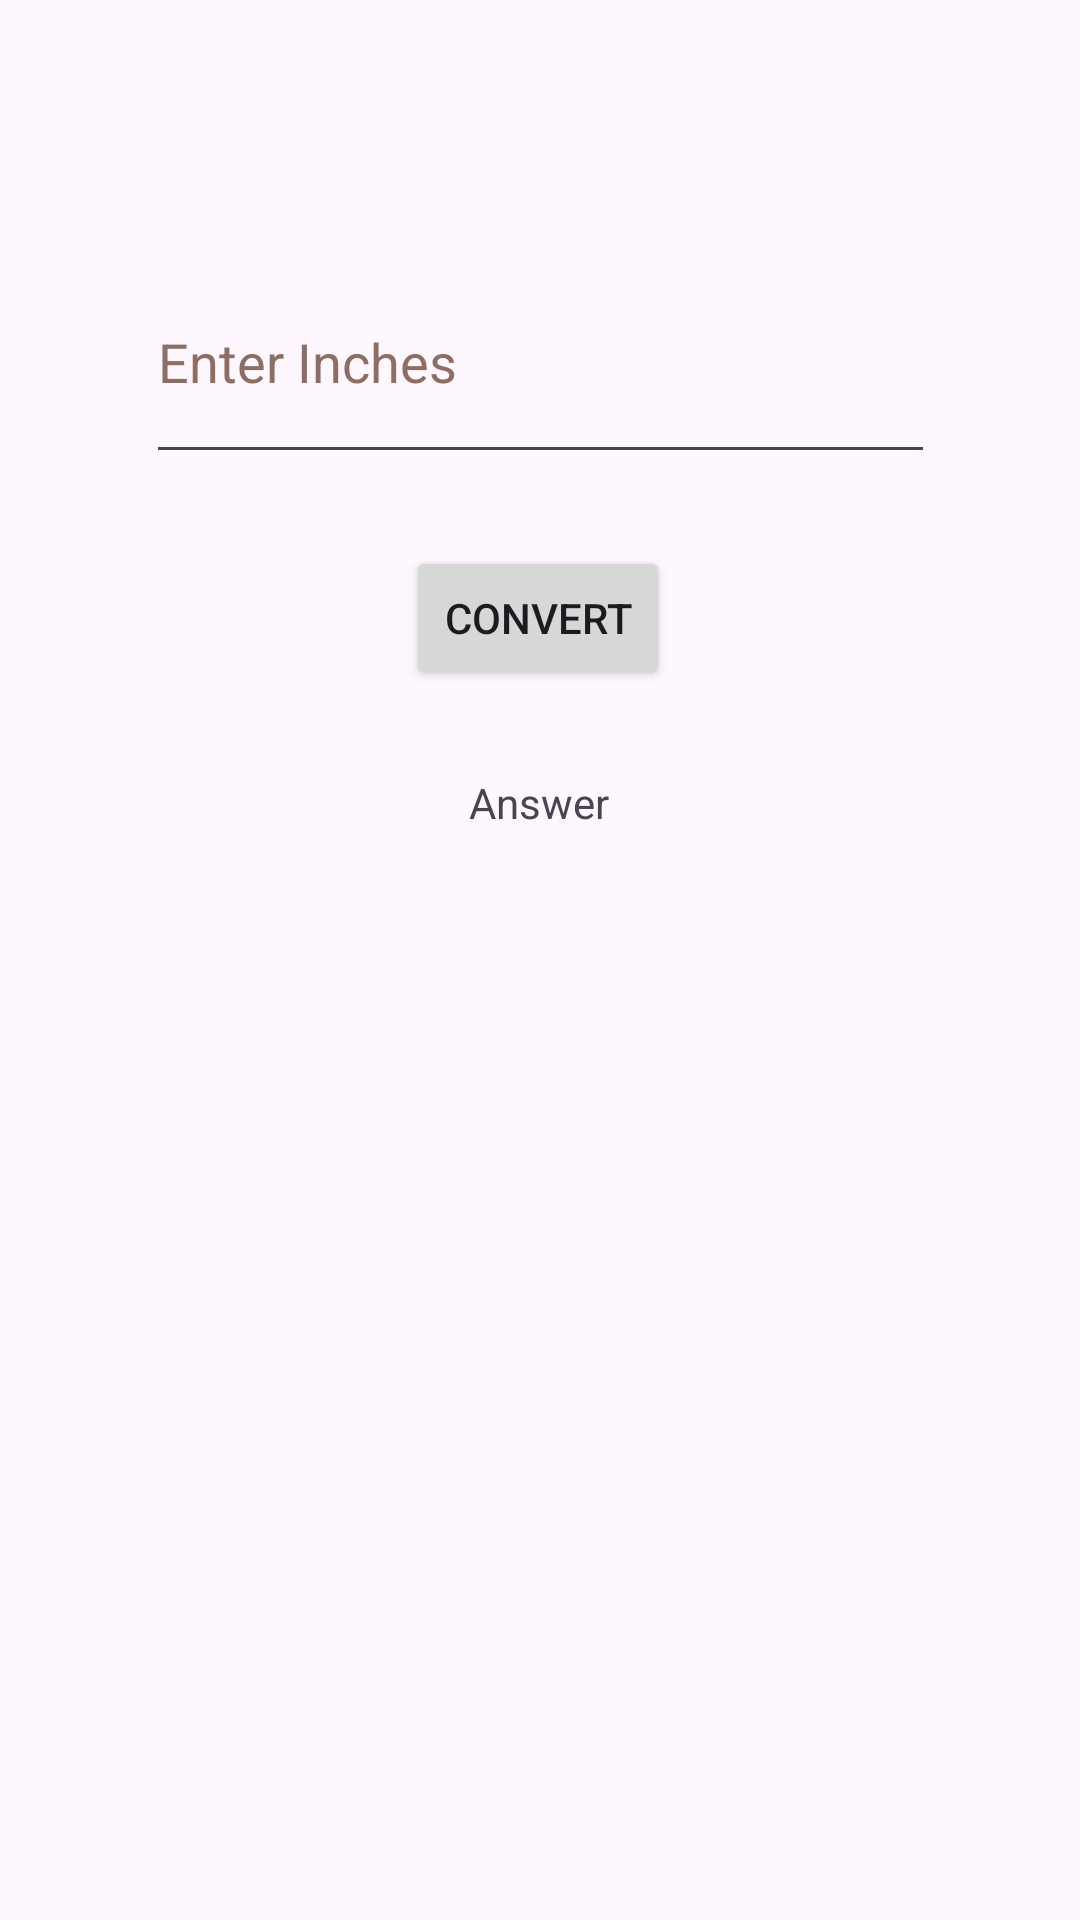

This screen was rendered from an Android layout file. Write that file and the resources it references.
<!-- AndroidManifest.xml: application theme Theme.Praman -->
<!-- res/layout/activity_inch.xml -->
<?xml version="1.0" encoding="utf-8"?>
<androidx.constraintlayout.widget.ConstraintLayout xmlns:android="http://schemas.android.com/apk/res/android"
    xmlns:app="http://schemas.android.com/apk/res-auto"
    xmlns:tools="http://schemas.android.com/tools"
    android:layout_width="match_parent"
    android:layout_height="match_parent"
    tools:context=".Inch">

    <EditText
        android:id="@+id/input14"
        android:layout_width="263dp"
        android:layout_height="78dp"
        android:layout_marginTop="80dp"
        android:ems="10"
        android:hint="@string/enter_inches"
        android:importantForAutofill="no"
        android:inputType="number"
        android:textColorHint="#8D6E63"
        app:layout_constraintEnd_toEndOf="parent"
        app:layout_constraintStart_toStartOf="parent"
        app:layout_constraintTop_toTopOf="parent" />

    <Button
        android:id="@+id/button4"
        android:layout_width="wrap_content"
        android:layout_height="wrap_content"
        android:layout_marginTop="24dp"
        android:onClick="ans14"
        android:text="@string/convert"
        app:layout_constraintEnd_toEndOf="parent"
        app:layout_constraintHorizontal_bias="0.498"
        app:layout_constraintStart_toStartOf="parent"
        app:layout_constraintTop_toBottomOf="@+id/input14" />

    <TextView
        android:id="@+id/output14"
        android:layout_width="277dp"
        android:layout_height="468dp"
        android:layout_marginTop="28dp"
        android:text="@string/answer"
        android:textAlignment="center"
        app:layout_constraintEnd_toEndOf="parent"
        app:layout_constraintHorizontal_bias="0.497"
        app:layout_constraintStart_toStartOf="parent"
        app:layout_constraintTop_toBottomOf="@+id/button4" />

</androidx.constraintlayout.widget.ConstraintLayout>
<!-- resources referenced by this layout -->
<resources>
  <string name="answer">Answer</string>
  <string name="convert">Convert</string>
  <string name="enter_inches">Enter Inches</string>
  <style name="Theme.Praman" parent="Base.Theme.Praman" />
  <style name="Base.Theme.Praman" parent="Theme.Material3.DayNight.NoActionBar">
          
          
      </style>
</resources>
